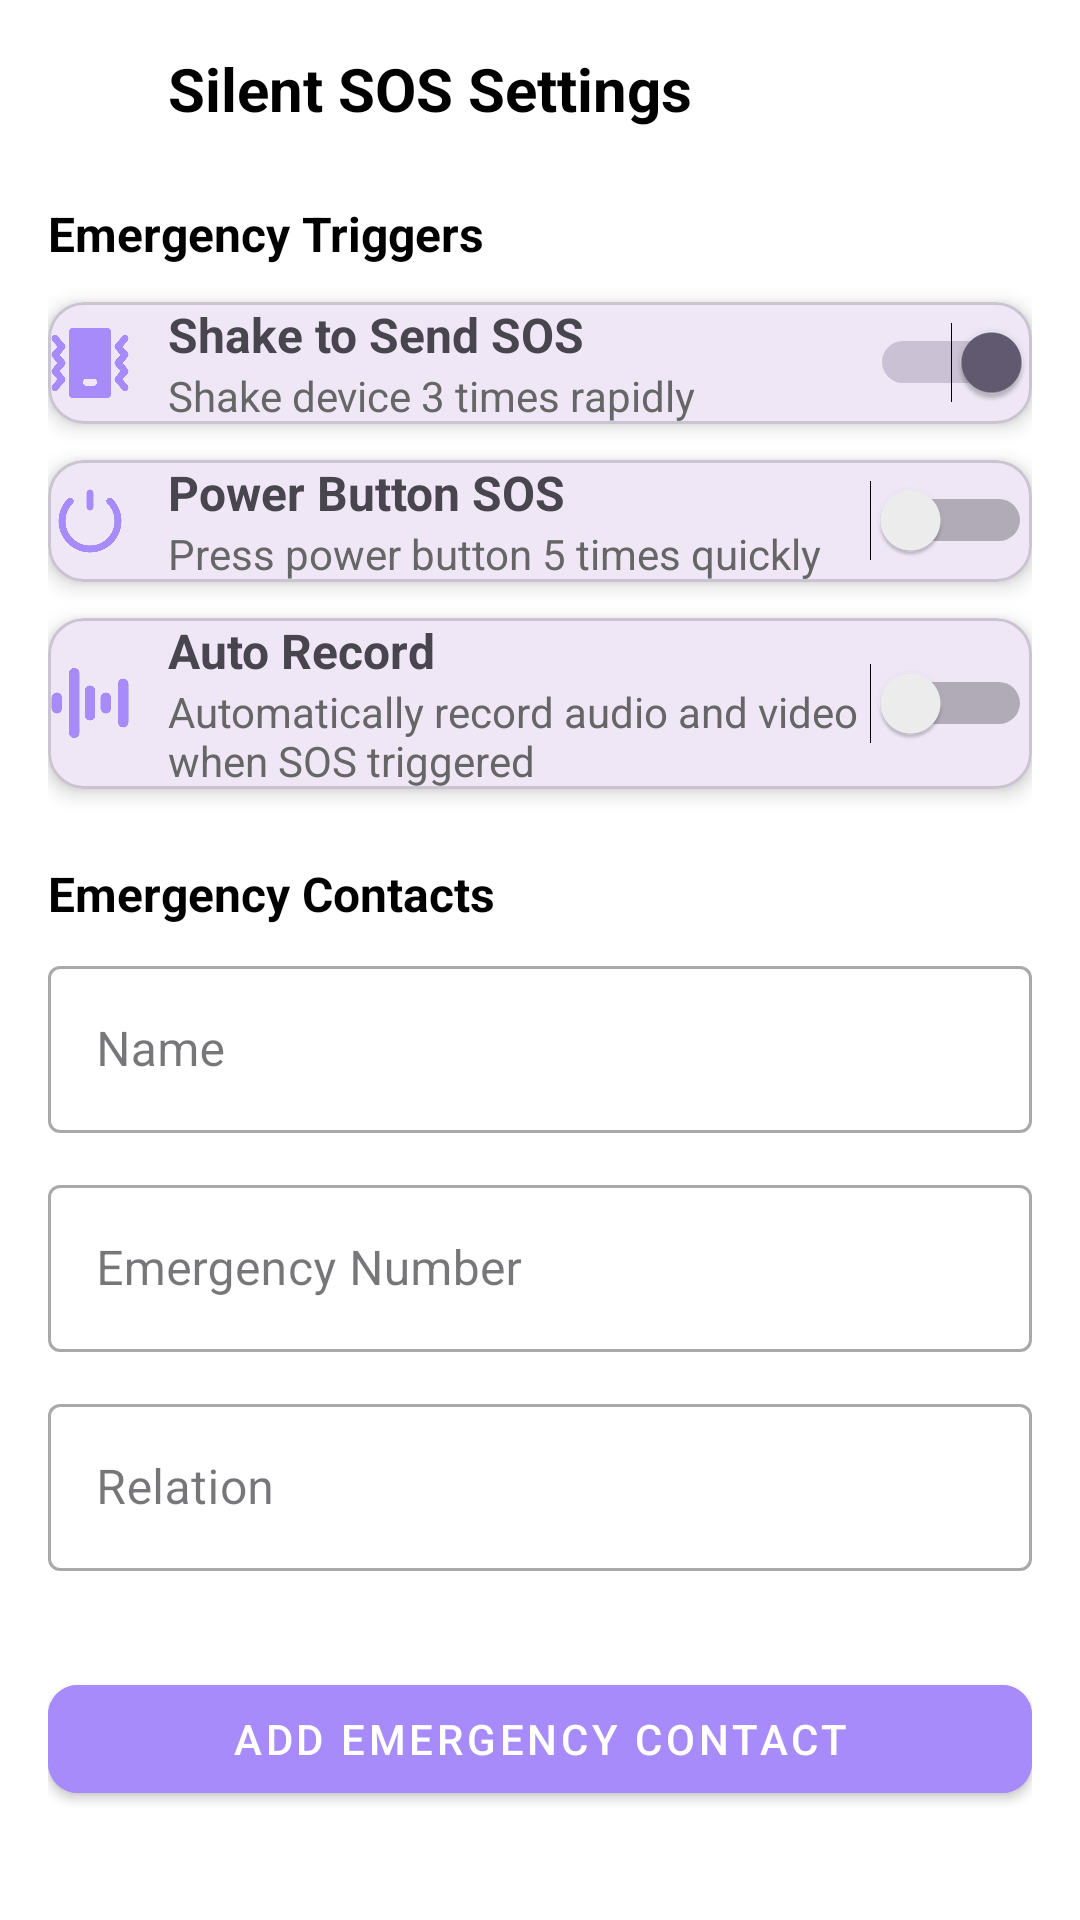

Here is an Android app screen rendered from its layout file. Give the layout XML and the strings, colors and styles it references.
<!-- AndroidManifest.xml: application theme Theme.GaurdianCircle -->
<!-- res/layout/activity_sossetting.xml -->
<?xml version="1.0" encoding="utf-8"?>
<ScrollView
    xmlns:android="http://schemas.android.com/apk/res/android"
    xmlns:app="http://schemas.android.com/apk/res-auto"
    xmlns:tools="http://schemas.android.com/tools"
    android:layout_width="match_parent"
    android:layout_height="match_parent"
    android:background="@android:color/white"
    tools:context=".Sossetting">

    <LinearLayout
        android:orientation="vertical"
        android:layout_width="match_parent"
        android:layout_height="wrap_content"
        android:padding="16dp">

        
        <LinearLayout
            android:layout_width="match_parent"
            android:layout_height="wrap_content"
            android:gravity="center_vertical">

            <ImageView
                android:id="@+id/Back"
                android:layout_width="24dp"
                android:layout_height="24dp"
                android:src="@drawable/ic_back_arrow"
                app:tint="@color/black" />

            <TextView
                android:layout_width="wrap_content"
                android:layout_height="wrap_content"
                android:text="Silent SOS Settings"
                android:textStyle="bold"
                android:textSize="20sp"
                android:layout_marginStart="16dp"
                android:textColor="@color/black"/>
        </LinearLayout>

        
        <TextView
            android:layout_width="wrap_content"
            android:layout_height="wrap_content"
            android:text="Emergency Triggers"
            android:textStyle="bold"
            android:textSize="16sp"
            android:layout_marginTop="24dp"
            android:textColor="@color/black"/>

        
        <com.google.android.material.card.MaterialCardView
            android:layout_width="match_parent"
            android:layout_height="wrap_content"
            android:layout_marginTop="12dp"
            app:cardCornerRadius="12dp"
            app:cardElevation="4dp"
            android:padding="12dp">

            <LinearLayout
                android:orientation="horizontal"
                android:layout_width="match_parent"
                android:layout_height="wrap_content"
                android:gravity="center_vertical">

                <ImageView
                    android:layout_width="28dp"
                    android:layout_height="28dp"
                    android:src="@drawable/ic_shake"
                    app:tint="@color/theme_purple" />

                <LinearLayout
                    android:orientation="vertical"
                    android:layout_width="0dp"
                    android:layout_height="wrap_content"
                    android:layout_marginStart="12dp"
                    android:layout_weight="1">

                    <TextView
                        android:text="Shake to Send SOS"
                        android:textStyle="bold"
                        android:textSize="16sp"
                        android:layout_width="wrap_content"
                        android:layout_height="wrap_content"/>

                    <TextView
                        android:text="Shake device 3 times rapidly"
                        android:textSize="14sp"
                        android:textColor="#666"
                        android:layout_width="wrap_content"
                        android:layout_height="wrap_content"/>
                </LinearLayout>

                <Switch

                    android:id="@+id/shakeSwitch"
                    android:checked="true"
                    android:layout_width="wrap_content"
                    android:layout_height="wrap_content"/>

            </LinearLayout>
        </com.google.android.material.card.MaterialCardView>

        
        <com.google.android.material.card.MaterialCardView
            android:layout_width="match_parent"
            android:layout_height="wrap_content"
            android:layout_marginTop="12dp"
            app:cardCornerRadius="12dp"
            app:cardElevation="4dp"
            android:padding="12dp">

            <LinearLayout
                android:orientation="horizontal"
                android:layout_width="match_parent"
                android:layout_height="wrap_content"
                android:gravity="center_vertical">

                <ImageView
                    android:layout_width="28dp"
                    android:layout_height="28dp"
                    android:src="@drawable/ic_power"
                    app:tint="@color/theme_purple" />

                <LinearLayout
                    android:orientation="vertical"
                    android:layout_width="0dp"
                    android:layout_height="wrap_content"
                    android:layout_marginStart="12dp"
                    android:layout_weight="1">

                    <TextView
                        android:text="Power Button SOS"
                        android:textStyle="bold"
                        android:textSize="16sp"
                        android:layout_width="wrap_content"
                        android:layout_height="wrap_content"/>

                    <TextView
                        android:text="Press power button 5 times quickly"
                        android:textSize="14sp"
                        android:textColor="#666"
                        android:layout_width="wrap_content"
                        android:layout_height="wrap_content"/>
                </LinearLayout>

                <Switch
                    android:id="@+id/powerSwitch"
                    android:layout_width="wrap_content"
                    android:layout_height="wrap_content"/>
            </LinearLayout>
        </com.google.android.material.card.MaterialCardView>

        
        <com.google.android.material.card.MaterialCardView
            android:layout_width="match_parent"
            android:layout_height="wrap_content"
            android:layout_marginTop="12dp"
            app:cardCornerRadius="12dp"
            app:cardElevation="4dp"
            android:padding="12dp">

            <LinearLayout
                android:orientation="horizontal"
                android:layout_width="match_parent"
                android:layout_height="wrap_content"
                android:gravity="center_vertical">

                <ImageView
                    android:layout_width="28dp"
                    android:layout_height="28dp"
                    android:src="@drawable/ic_record"
                    app:tint="@color/theme_purple" />

                <LinearLayout
                    android:orientation="vertical"
                    android:layout_width="0dp"
                    android:layout_height="wrap_content"
                    android:layout_marginStart="12dp"
                    android:layout_weight="1">

                    <TextView
                        android:text="Auto Record"
                        android:textStyle="bold"
                        android:textSize="16sp"
                        android:layout_width="wrap_content"
                        android:layout_height="wrap_content"/>

                    <TextView
                        android:text="Automatically record audio and video when SOS triggered"
                        android:textSize="14sp"
                        android:textColor="#666"
                        android:layout_width="wrap_content"
                        android:layout_height="wrap_content"/>
                </LinearLayout>

                <Switch
                    android:id="@+id/recordSwitch"
                    android:layout_width="wrap_content"
                    android:layout_height="wrap_content"/>
            </LinearLayout>
        </com.google.android.material.card.MaterialCardView>

        
        <TextView
            android:layout_width="wrap_content"
            android:layout_height="wrap_content"
            android:text="Emergency Contacts"
            android:textStyle="bold"
            android:textSize="16sp"
            android:layout_marginTop="24dp"
            android:textColor="@color/black"/>

        
        <com.google.android.material.textfield.TextInputLayout
            android:layout_width="match_parent"
            android:layout_height="wrap_content"
            android:hint="Name"
            style="@style/Widget.MaterialComponents.TextInputLayout.OutlinedBox"
            android:layout_marginTop="8dp">

            <com.google.android.material.textfield.TextInputEditText
                android:id="@+id/contactName"
                android:layout_width="match_parent"
                android:layout_height="wrap_content"/>
        </com.google.android.material.textfield.TextInputLayout>

        <com.google.android.material.textfield.TextInputLayout
            android:layout_width="match_parent"
            android:layout_height="wrap_content"
            android:hint="Emergency Number"
            android:layout_marginTop="12dp"
            style="@style/Widget.MaterialComponents.TextInputLayout.OutlinedBox">

            <com.google.android.material.textfield.TextInputEditText
                android:id="@+id/contactPhone"
                android:inputType="phone"
                android:layout_width="match_parent"
                android:layout_height="wrap_content"/>
        </com.google.android.material.textfield.TextInputLayout>

        <com.google.android.material.textfield.TextInputLayout
            android:layout_width="match_parent"
            android:layout_height="wrap_content"
            android:hint="Relation"
            android:layout_marginTop="12dp"
            style="@style/Widget.MaterialComponents.TextInputLayout.OutlinedBox">

            <com.google.android.material.textfield.TextInputEditText
                android:id="@+id/contactRelation"
                android:layout_width="match_parent"
                android:layout_height="wrap_content"/>
        </com.google.android.material.textfield.TextInputLayout>

        
        <com.google.android.material.button.MaterialButton
            android:id="@+id/btnAddContact"
            android:layout_width="match_parent"
            android:layout_height="wrap_content"
            android:layout_marginTop="32dp"
            android:text="Add Emergency Contact"
            app:cornerRadius="10dp"
            style="@style/Widget.MaterialComponents.Button"
            android:backgroundTint="@color/theme_purple"
            android:textColor="@android:color/white" />

    </LinearLayout>
</ScrollView>
<!-- resources referenced by this layout -->
<resources>
  <color name="black">#FF000000</color>
  <color name="theme_purple">#A78BFA</color>
  <!-- drawable ic_power: png bitmap (drawable, 18023 bytes) -->
  <!-- drawable ic_record: png bitmap (drawable, 15234 bytes) -->
  <!-- drawable ic_shake: png bitmap (drawable, 19529 bytes) -->
  <style name="Theme.GaurdianCircle" parent="Base.Theme.GaurdianCircle" />
  <style name="Base.Theme.GaurdianCircle" parent="Theme.Material3.DayNight.NoActionBar">
          
          
      </style>
</resources>
